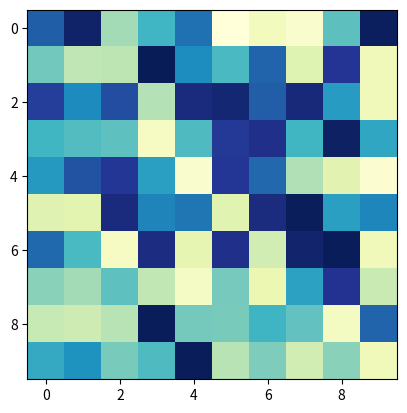

Reproduce this figure in Python. (Note: this script raises an exception after producing the figure.)
import matplotlib.pyplot as plt
import numpy as np
import matplotlib.cm as cm
import matplotlib.colors as mcolors

def colorbar_index(ncolors, cmap):
    cmap = cmap_discretize(cmap, ncolors)
    mappable = cm.ScalarMappable(cmap=cmap)
    mappable.set_array([])
    mappable.set_clim(-0.5, ncolors+0.5)
    colorbar = plt.colorbar(mappable)
    colorbar.set_ticks(np.linspace(0, ncolors, ncolors))
    colorbar.set_ticklabels(range(ncolors))

def cmap_discretize(cmap, N):
    """Return a discrete colormap from the continuous colormap cmap.

        cmap: colormap instance, eg. cm.jet. 
        N: number of colors.

    Example
        x = resize(arange(100), (5,100))
        djet = cmap_discretize(cm.jet, 5)
        imshow(x, cmap=djet)
    """

    if type(cmap) == str:
        cmap = plt.get_cmap(cmap)
    colors_i = np.concatenate((np.linspace(0, 1., N), (0.,0.,0.,0.)))
    colors_rgba = cmap(colors_i)
    indices = np.linspace(0, 1., N+1)
    cdict = {}
    for ki,key in enumerate(('red','green','blue')):
        cdict[key] = [ (indices[i], colors_rgba[i-1,ki], colors_rgba[i,ki])
                       for i in xrange(N+1) ]
    # Return colormap object.
    return mcolors.LinearSegmentedColormap(cmap.name + "_%d"%N, cdict, 1024)

if __name__ == "__main__":

 fig, ax = plt.subplots()
 A = np.random.random((10,10))*10
 cmap = plt.get_cmap('YlGnBu')
 ax.imshow(A, interpolation='nearest', cmap=cmap)
 colorbar_index(ncolors=11, cmap=cmap)    
 plt.show()
